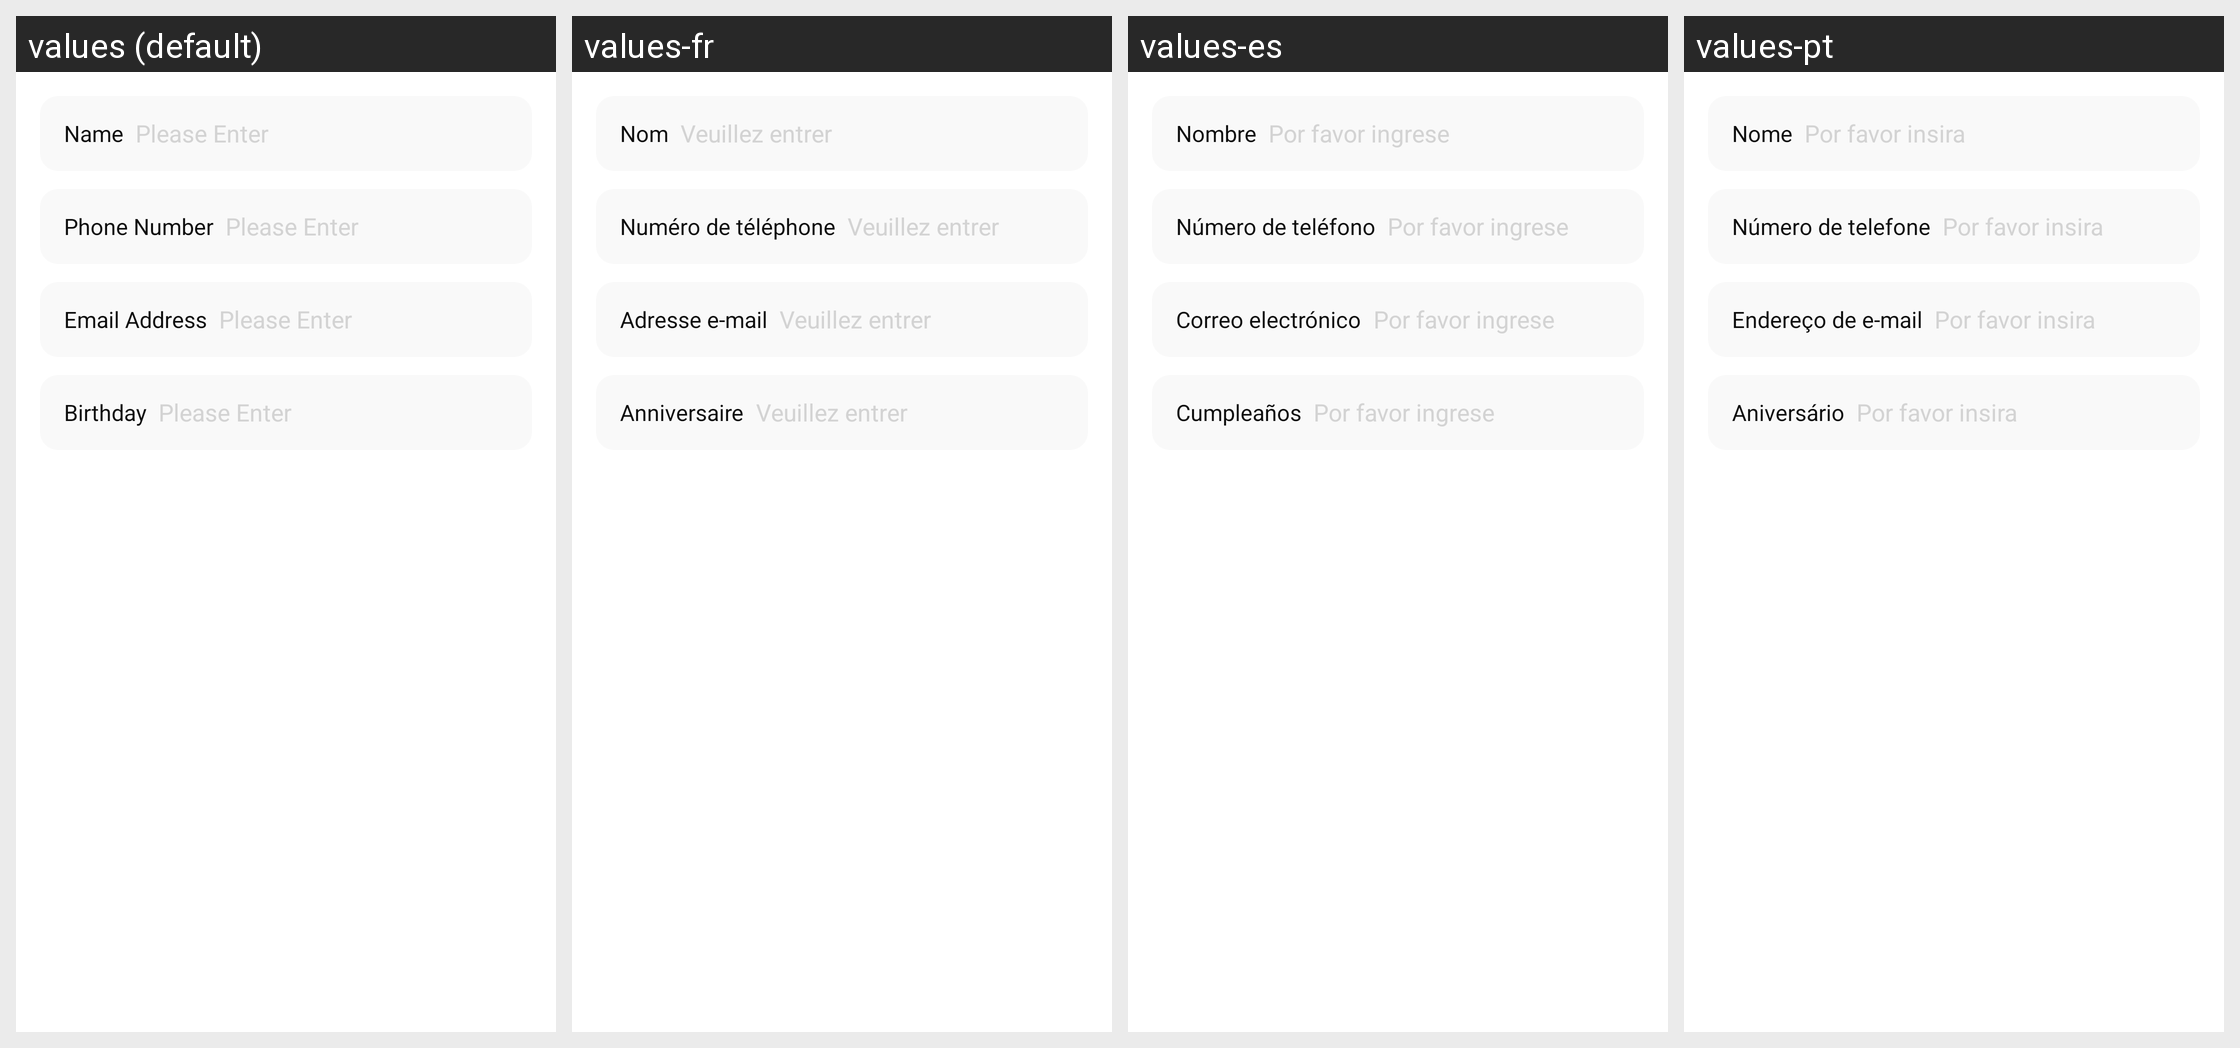

For this localized Android screen grid, give each drawn string resource with its value in every locale shown.
Android screen res/layout/layout_qrcode_contact.xml rendered under 4 locales, left to right: values (default), values-fr, values-es, values-pt. Device: Nexus 5 (rendered at 1080×1920; each locale shown at half size, 540×960, under a caption strip naming it); theme Theme.SmartQRcode.
Other locales in the repository, not shown: values-ar, values-de, values-hi, values-ja, values-ko, values-ru, values-vi, values-zh-rTW.
Strings drawn on this screen, with the default value and each locale's value (text and hints the layout hard-codes, and strings that could not be matched under every locale, appear in the picture but are not listed):

name
  values: Name
  values-fr: Nom
  values-es: Nombre
  values-pt: Nome

please_enter
  values: Please Enter
  values-fr: Veuillez entrer
  values-es: Por favor ingrese
  values-pt: Por favor insira

phone_number
  values: Phone Number
  values-fr: Numéro de téléphone
  values-es: Número de teléfono
  values-pt: Número de telefone

email_address
  values: Email Address
  values-fr: Adresse e-mail
  values-es: Correo electrónico
  values-pt: Endereço de e-mail

birthday
  values: Birthday
  values-fr: Anniversaire
  values-es: Cumpleaños
  values-pt: Aniversário
